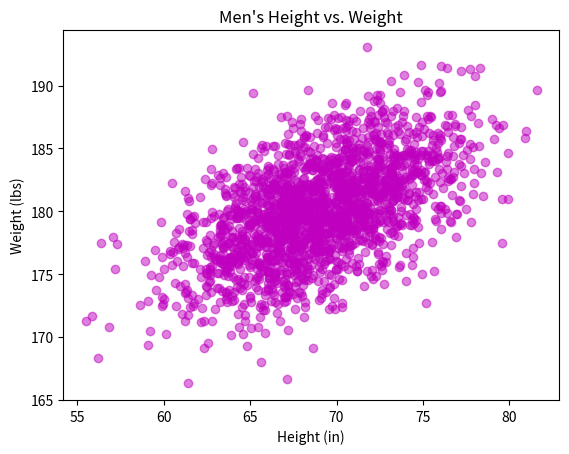

Python code for this plot:
#!/usr/bin/env python3
import numpy as np
import matplotlib.pyplot as plt

mean = [69, 0]
cov = [[15, 8], [8, 15]]
np.random.seed(5)
x, y = np.random.multivariate_normal(mean, cov, 2000).T
y += 180

plt.scatter(x, y, c='m', alpha=0.5, marker='o')

plt.title("Men's Height vs. Weight")
plt.xlabel('Height (in)')
plt.ylabel('Weight (lbs)')

plt.show()